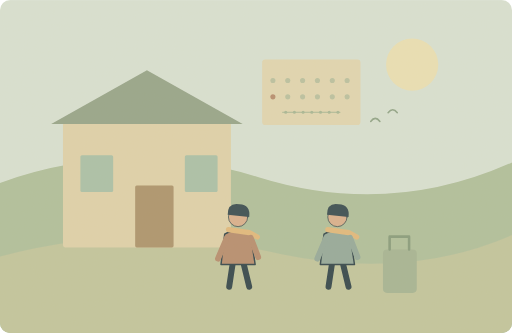
t = 0.00 s
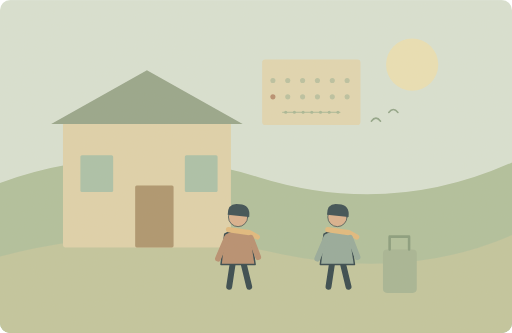
t = 1.25 s
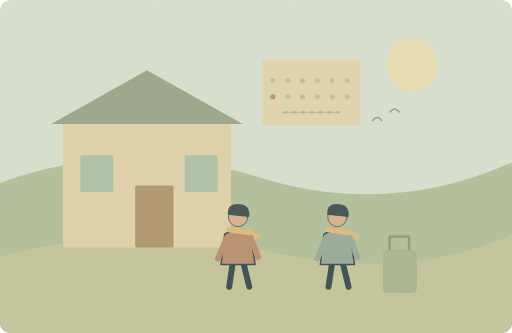
t = 3.75 s
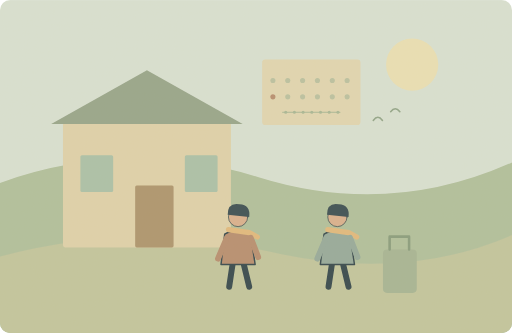
t = 5.00 s
t = 6.25 s: frame unchanged from t = 3.75 s, image omitted
t = 8.75 s: frame unchanged from t = 1.25 s, image omitted

The animated SVG that drew these frames (rendered in a browser with its animation timeline set to each time). Animation: 1 SMIL element (animateTransform=1); one cycle of 10.00 s, repeats indefinitely.

<svg xmlns="http://www.w3.org/2000/svg" width="1000" height="650" viewBox="0 0 1000 650" role="img" aria-labelledby="title desc"><title id="title">单词小故事</title><desc id="desc">We usually visit our cousins for a week in July.</desc><metadata>{"wordId": "july", "dailyExample": "We usually visit our cousins for a week in July.", "source": "https://github.com/go1app/word-atlas/blob/main/public/atlas/entries/5.json", "attribution": "Word Atlas contributors — CC BY 4.0", "license": "https://creativecommons.org/licenses/by/4.0/", "changes": "New original vector animation interpreting the daily example.", "durationSeconds": 10}</metadata><defs><clipPath id="frame"><rect width="1000" height="650" rx="20"/></clipPath><filter id="paper"><feTurbulence type="fractalNoise" baseFrequency=".74" numOctaves="3" stitchTiles="stitch"/><feColorMatrix type="saturate" values="0"/><feComponentTransfer><feFuncA type="linear" slope=".065"/></feComponentTransfer><feBlend in="SourceGraphic" mode="soft-light"/></filter><filter id="glow" x="-100%" y="-100%" width="300%" height="300%"><feGaussianBlur stdDeviation="8"/></filter></defs><g clip-path="url(#frame)"><rect x="0" y="0" width="1000" height="650" rx="0" fill="#d8e2d4" /><circle cx="805" cy="126" r="51" fill="#eae1b5" /><path d="M0 357Q251 267 505 346T1000 317V650H0Z" fill="#aebf9b" stroke="none" stroke-width="2" stroke-linecap="round" stroke-linejoin="round" /><path d="M0 501Q266 430 526 491T1000 459V650H0Z" fill="#c0c59d" stroke="none" stroke-width="2" stroke-linecap="round" stroke-linejoin="round" /><rect x="123" y="237" width="328" height="246" rx="5" fill="#dfd2aa" /><path d="M100 242L287 137 474 242Z" fill="#93a389" stroke="none" stroke-width="2" stroke-linecap="round" stroke-linejoin="round" /><rect x="264" y="362" width="75" height="121" rx="3" fill="#aa926a" /><rect x="157" y="303" width="64" height="72" rx="3" fill="#a8c1a8" /><rect x="361" y="303" width="64" height="72" rx="3" fill="#a8c1a8" /><g transform="translate(465 470) scale(1.45)" stroke="#2c4148" stroke-linecap="round" stroke-linejoin="round"><path d="M-7 29L-12 62M7 29L15 62" fill="none" stroke="#2c4148" stroke-width="8" stroke-linecap="round" stroke-linejoin="round" /><path d="M-18 -9Q0 -20 17 -8L23 32H-23Z" fill="#b58b6d" stroke="#2c4148" stroke-width="2" stroke-linecap="round" stroke-linejoin="round" /><circle cx="0" cy="-32" r="13" fill="#d9af8c" /><path d="M-14 -35Q-14 -52 2 -49Q17 -48 15 -32Z" fill="#32474e" stroke="none" stroke-width="2" stroke-linecap="round" stroke-linejoin="round" /><path d="M-13 -15L15 -11 26 -5" fill="none" stroke="#e1b97b" stroke-width="7" stroke-linecap="round" stroke-linejoin="round" /><path d="M-15 -4L-27 24M17 -4L27 22" fill="none" stroke="#b58b6d" stroke-width="8" stroke-linecap="round" stroke-linejoin="round" /></g><g transform="translate(659 470) scale(1.45)" stroke="#2c4148" stroke-linecap="round" stroke-linejoin="round"><path d="M-7 29L-12 62M7 29L15 62" fill="none" stroke="#2c4148" stroke-width="8" stroke-linecap="round" stroke-linejoin="round" /><path d="M-18 -9Q0 -20 17 -8L23 32H-23Z" fill="#92a89a" stroke="#2c4148" stroke-width="2" stroke-linecap="round" stroke-linejoin="round" /><circle cx="0" cy="-32" r="13" fill="#d9af8c" /><path d="M-14 -35Q-14 -52 2 -49Q17 -48 15 -32Z" fill="#32474e" stroke="none" stroke-width="2" stroke-linecap="round" stroke-linejoin="round" /><path d="M-13 -15L15 -11 26 -5" fill="none" stroke="#e1b97b" stroke-width="7" stroke-linecap="round" stroke-linejoin="round" /><path d="M-15 -4L-27 24M17 -4L27 22" fill="none" stroke="#92a89a" stroke-width="8" stroke-linecap="round" stroke-linejoin="round" /></g><rect x="748" y="487" width="66" height="85" rx="8" fill="#a4b493" /><path d="M761 487V462H799V487" fill="none" stroke="#849a7b" stroke-width="5" stroke-linecap="round" stroke-linejoin="round" /><rect x="512" y="116" width="192" height="128" rx="6" fill="#e1d7b2" /><circle cx="533" cy="157" r="5" fill="#b8c1a0" /><circle cx="562" cy="157" r="5" fill="#b8c1a0" /><circle cx="591" cy="157" r="5" fill="#b8c1a0" /><circle cx="620" cy="157" r="5" fill="#b8c1a0" /><circle cx="649" cy="157" r="5" fill="#b8c1a0" /><circle cx="678" cy="157" r="5" fill="#b8c1a0" /><circle cx="533" cy="189" r="5" fill="#b58b6d" /><circle cx="562" cy="189" r="5" fill="#b8c1a0" /><circle cx="591" cy="189" r="5" fill="#b8c1a0" /><circle cx="620" cy="189" r="5" fill="#b8c1a0" /><circle cx="649" cy="189" r="5" fill="#b8c1a0" /><circle cx="678" cy="189" r="5" fill="#b8c1a0" /><path d="M552 219H664" fill="none" stroke="#a6b694" stroke-width="2" stroke-linecap="round" stroke-linejoin="round" /><circle cx="558" cy="219" r="3" fill="#a6b694" /><circle cx="575" cy="219" r="3" fill="#a6b694" /><circle cx="592" cy="219" r="3" fill="#a6b694" /><circle cx="609" cy="219" r="3" fill="#a6b694" /><circle cx="626" cy="219" r="3" fill="#a6b694" /><circle cx="643" cy="219" r="3" fill="#a6b694" /><circle cx="660" cy="219" r="3" fill="#a6b694" /><g><animateTransform attributeName="transform" type="translate" values="0 0;5 -2;0 0" keyTimes="0;.5;1" dur="10s" repeatCount="indefinite"/><path d="M724 237q9 -12 18 0M758 220q9 -12 18 0" fill="none" stroke="#8da387" stroke-width="3" stroke-linecap="round" stroke-linejoin="round" /></g><rect width="1000" height="650" fill="#ddc8a0" opacity=".14" filter="url(#paper)" pointer-events="none"/></g></svg>
